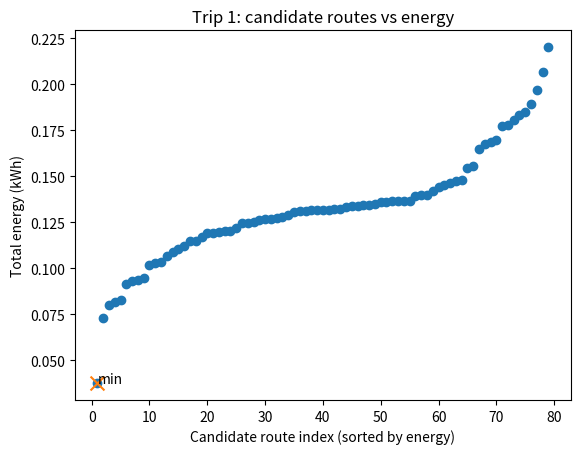
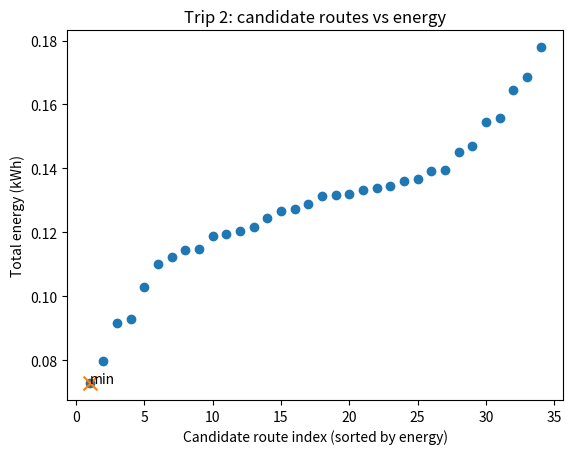
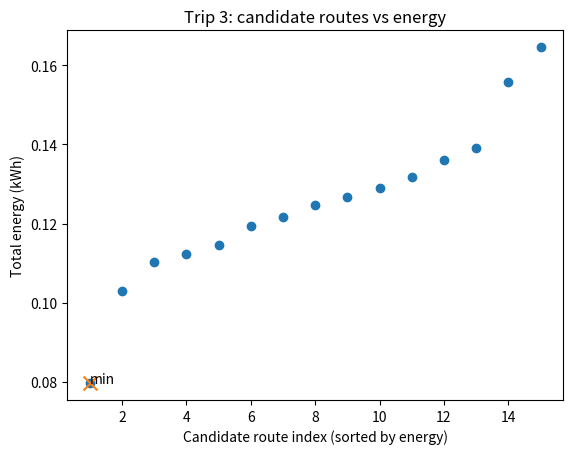
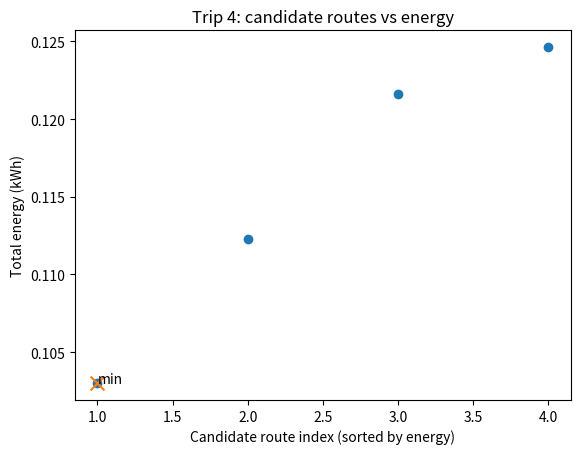
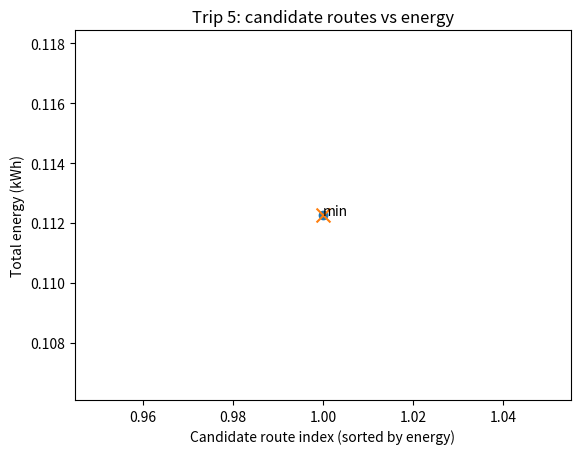
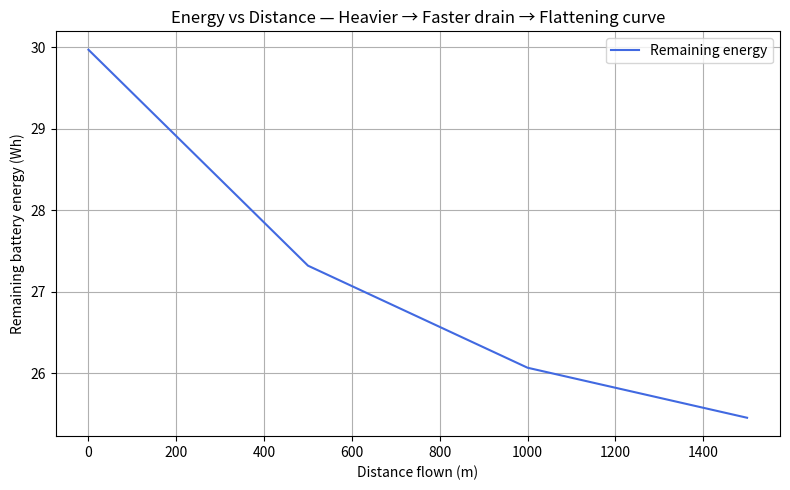
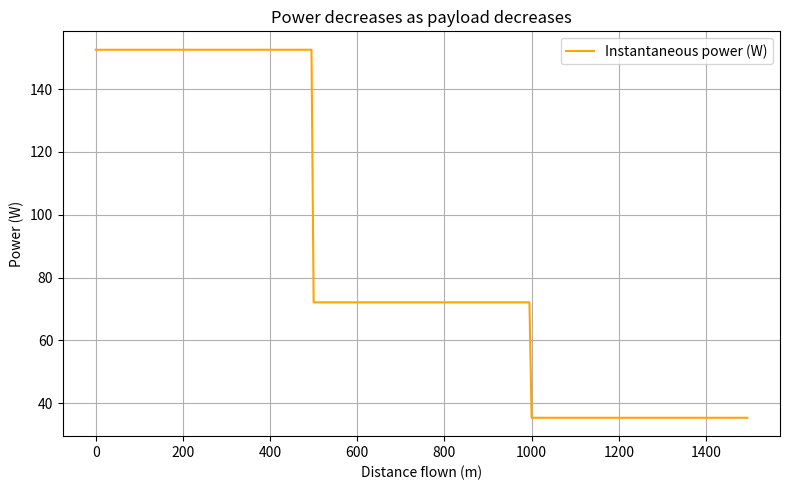
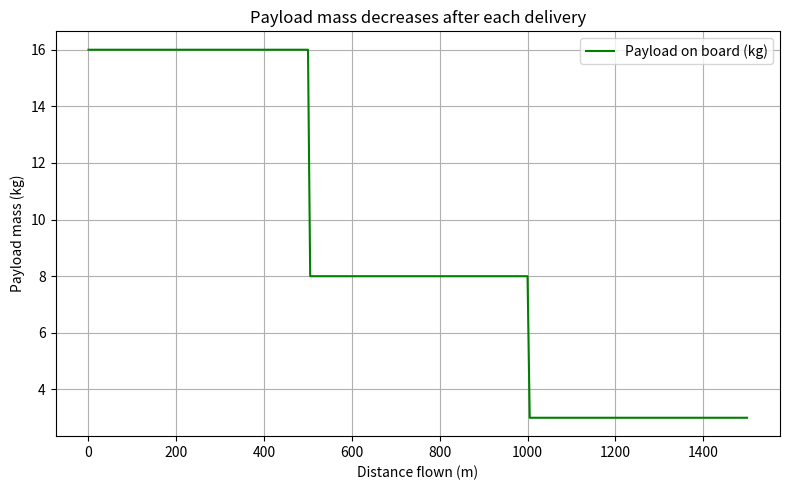

These charts were generated, in order, by the following Python code:
# drone_routes_energy_opt.py
#
# What this adds:
# - enumerate_feasible_routes: generate all feasible subsets & orders for a trip given capacity/battery
# - plot_routes_energy: matplotlib scatter of "candidate index" vs "energy (kWh)", minimum annotated
# - run_optimized_trips_with_plots: replaces the greedy per-trip selection with an optimal per-trip choice
#
# Usage:
#   python drone_routes_energy_opt.py
#
# Requires: matplotlib

import random
import math
import heapq
from typing import Tuple, List, Dict, Optional, Set
import numpy as np
import matplotlib.pyplot as plt

Coord = Tuple[int, int]
Path = List[Coord]
# ---------------------------------------
# Parameter setup (values chosen for clarity)
# ---------------------------------------
params = {
    "g": 9.81,
    "m_dry": 2.0,      # drone + battery = 2 kg
    "v_hover": 3.0,
    "k1": 0.5,         # much stronger induced power term
    "k2": 0.02,
    "k3": 5            # much smaller fixed power
}

# Very heavy payload initially, drops sharply
payload_drops = [8.0, 5.0, 3.0]  # start 16 kg → end 0 kg

Vb, Cb, usable_frac = 11.1, 3.0, 0.9
E0 = usable_frac * Vb * Cb * 3600
speed = 8.0


# ---------------------------------------
# Physics-based power model
# ---------------------------------------


def power_model(W, v, params):
    """
    Compute instantaneous electrical power P(W, v) in watts.
    W : current payload mass (kg)
    v : flight speed (m/s)
    params : dictionary of physical constants
    """
    g   = params["g"]
    m0  = params["m_dry"]     # drone dry mass (frame + battery)
    vh  = params["v_hover"]   # induced velocity in hover
    k1  = params["k1"]        # induced power coefficient
    k2  = params["k2"]        # parasitic drag coefficient
    k3  = params["k3"]        # fixed power load (electronics)

    m = m0 + W
    P_ind   = k1 * ((m * g)**1.5) / np.sqrt(v**2 + vh**2)  # induced power
    P_drag  = k2 * v**3                                    # parasitic/drag power
    P_fixed = k3                                            # fixed onboard power
    return P_ind + P_drag + P_fixed


# ---------------------------------------
# Main simulation: energy vs distance
# ---------------------------------------
def simulate_energy_along_path(payload_drops, E0, speed, params):
    """
    Simulate drone battery energy as a function of distance
    while payload mass decreases after each delivery segment.
    This demonstrates that as the drone gets lighter,
    power decreases and the energy curve flattens.
    """
    W = np.sum(payload_drops)   # start with full payload (heaviest)
    E = E0
    s_trace, E_trace, W_trace, P_trace = [0], [E0], [W], []

    # Each flight leg has fixed distance (e.g., 500 m)
    leg_distance = 500
    N_steps = 100
    ds = leg_distance / N_steps
    total_distance = 0

    for leg_index, drop in enumerate(payload_drops):
        for _ in range(N_steps):
            P = power_model(W, speed, params)
            P_trace.append(P)
            dE = -(P / speed) * ds     # ODE: dE/ds = -P/v
            E += dE
            total_distance += ds
            s_trace.append(total_distance)
            E_trace.append(E)
            W_trace.append(W)
            if E <= 0:
                break
        # At the end of each leg, deliver some payload → lighter
        W -= drop
        if W < 0: W = 0

    return np.array(s_trace), np.array(E_trace), np.array(W_trace), np.array(P_trace)

def polt_energy():
    # ---------------------------------------
    # Run simulation
    # ---------------------------------------
    s_trace, E_trace, W_trace, P_trace = simulate_energy_along_path(payload_drops, E0, speed, params)
    
    
    # ---------------------------------------
    # Plot: Battery energy vs distance
    # ---------------------------------------
    plt.figure(figsize=(8,5))
    plt.plot(s_trace, E_trace/3600, color='royalblue', label='Remaining energy')
    plt.xlabel('Distance flown (m)')
    plt.ylabel('Remaining battery energy (Wh)')
    plt.title('Energy vs Distance — Heavier → Faster drain → Flattening curve')
    plt.grid(True)
    plt.legend()
    plt.tight_layout()
    plt.show()
    
    
    # ---------------------------------------
    # Plot: Instantaneous power vs distance
    # ---------------------------------------
    plt.figure(figsize=(8,5))
    plt.plot(s_trace[:len(P_trace)], P_trace, color='orange', label='Instantaneous power (W)')
    plt.xlabel('Distance flown (m)')
    plt.ylabel('Power (W)')
    plt.title('Power decreases as payload decreases')
    plt.grid(True)
    plt.legend()
    plt.tight_layout()
    plt.show()
    
    
    # ---------------------------------------
    # Plot: Payload mass vs distance
    # ---------------------------------------
    plt.figure(figsize=(8,5))
    plt.plot(s_trace, W_trace, color='green', label='Payload on board (kg)')
    plt.xlabel('Distance flown (m)')
    plt.ylabel('Payload mass (kg)')
    plt.title('Payload mass decreases after each delivery')
    plt.grid(True)
    plt.legend()
    plt.tight_layout()
    plt.show()
    
    
    # ---------------------------------------
    # Print results summary
    # ---------------------------------------
    print("Initial payload: {:.1f} kg".format(sum(payload_drops)))
    print("Final payload: {:.1f} kg".format(W_trace[-1]))
    print("Total energy used: {:.2f} Wh".format((E0 - E_trace[-1]) / 3600))
    print("Power range: {:.1f} W → {:.1f} W".format(max(P_trace), min(P_trace)))
# -----------------------
# No-fly zones (obstacles)
# -----------------------
def make_no_fly_zones(rows: int, cols: int, count: int = 2, seed: Optional[int] = None,
                      max_w: int = 1, max_h: int = 1) -> Set[Coord]:
    if seed is not None:
        random.seed(seed + 1001)
    blocked: Set[Coord] = set()
    attempts = 0
    while count > 0 and attempts < 200:
        attempts += 1
        w = 1
        h = 1
        r0 = random.randint(0, rows - h)
        c0 = random.randint(0, cols - w)
        rect = {(r, c) for r in range(r0, r0 + h) for c in range(c0, c0 + w)}
        if not rect.issubset(blocked):
            blocked |= rect
            count -= 1
    return blocked

# -----------------------
# Grid & utilities
# -----------------------
def random_warehouse(rows: int, cols: int, blocked: Set[Coord], seed: Optional[int] = None) -> Coord:
    if seed is not None:
        random.seed(seed + 2002)
    candidates = [(r, c) for r in range(rows) for c in range(cols) if (r, c) not in blocked]
    if not candidates:
        raise ValueError("No space for warehouse (everything blocked).")
    return random.choice(candidates)

def sample_delivery_points(rows: int, cols: int, k: int, avoid: Coord, blocked: Set[Coord],
                           seed: Optional[int] = None) -> List[Coord]:
    if seed is not None:
        random.seed(seed + 3003)
    cells = [(r, c) for r in range(rows) for c in range(cols)
             if (r, c) != avoid and (r, c) not in blocked]
    random.shuffle(cells)
    return cells[:k]

def assign_demands(deliveries: List[Coord], low: int = 1, high: int = 3, seed: Optional[int] = None) -> Dict[Coord, int]:
    if seed is not None:
        random.seed(seed + 4004)
    return {d: random.randint(low, high) for d in deliveries}

# -----------------------
# Dijkstra shortest path (km) with obstacles
# -----------------------
def dijkstra_shortest_path_km(rows: int, cols: int, start: Coord, end: Coord, blocked: Set[Coord]) -> Tuple[float, Path]:
    if start == end:
        return 0.0, [start]
    if start in blocked or end in blocked:
        return float("inf"), []

    DIRS = [
        ( 1,  0, 1.0), (-1,  0, 1.0), (0,  1, 1.0), (0, -1, 1.0),
        ( 1,  1, math.sqrt(2)), ( 1, -1, math.sqrt(2)),
        (-1,  1, math.sqrt(2)), (-1, -1, math.sqrt(2))
    ]

    dist = {start: 0.0}
    parent: Dict[Coord, Coord] = {}
    pq = [(0.0, start)]

    while pq:
        d, (r, c) = heapq.heappop(pq)
        if (r, c) == end:
            path: Path = []
            cur = end
            while cur != start:
                path.append(cur)
                cur = parent[cur]
            path.append(start)
            path.reverse()
            return d, path
        if d > dist[(r, c)]:
            continue
        for dr, dc, w in DIRS:
            nr, nc = r + dr, c + dc
            if 0 <= nr < rows and 0 <= nc < cols and (nr, nc) not in blocked:
                nd = d + w
                if nd < dist.get((nr, nc), float("inf")):
                    dist[(nr, nc)] = nd
                    parent[(nr, nc)] = (r, c)
                    heapq.heappush(pq, (nd, (nr, nc)))
    return float("inf"), []

# -----------------------
# Precompute distances/paths between key points
# -----------------------
def precompute_pairs(rows: int, cols: int, points: List[Coord], blocked: Set[Coord]):
    dist_km: Dict[Tuple[Coord, Coord], float] = {}
    path: Dict[Tuple[Coord, Coord], Path] = {}
    for i, a in enumerate(points):
        for j, b in enumerate(points):
            if i == j:
                dist_km[(a, b)] = 0.0
                path[(a, b)] = [a]
            elif (a, b) not in dist_km:
                d, p = dijkstra_shortest_path_km(rows, cols, a, b, blocked)
                dist_km[(a, b)] = d
                path[(a, b)] = p
                dist_km[(b, a)] = d
                path[(b, a)] = list(reversed(p))
    return dist_km, path

# -----------------------
# Energy & Power Model (kWh)
# -----------------------
def power_kw(load_kg: float, base_kw: float = 0.3, alpha_kw_per_kg: float = 0.02, quad_kw_per_kg2: float = 0.0) -> float:
    """
    Base hover/flight power plus linear (and optional quadratic) term in payload mass.
    """
    return base_kw + alpha_kw_per_kg * max(load_kg, 0.0) + quad_kw_per_kg2 * max(load_kg, 0.0)**2

def move_energy_kwh(distance_km: float, load_kg: float, speed_kmh: float) -> float:
    if distance_km == float("inf"):
        return float("inf")
    if speed_kmh <= 0:
        raise ValueError("speed_kmh must be > 0")
    return power_kw(load_kg) * (distance_km / speed_kmh)

# -----------------------
# Trip optimizer (enumerate feasible routes within one trip)
# -----------------------
def enumerate_feasible_routes(
    warehouse: Coord,
    candidates: List[Coord],
    demands: Dict[Coord, int],
    dist_km: Dict[Tuple[Coord, Coord], float],
    battery_capacity_kwh: float,
    carry_capacity: int,
    cruise_speed_kmh: float
):
    """
    Enumerate all feasible sequences starting at warehouse and returning to warehouse
    such that cumulative energy (including return leg) never exceeds battery_capacity_kwh
    and total delivered weight in the trip does not exceed carry_capacity.
    Returns a list of dicts with keys: 'order', 'energy_kwh'.
    """
    results = []

    from itertools import permutations, combinations

    feasible_points = [p for p in candidates if demands[p] <= carry_capacity]

    # Generate subsets of feasible_points respecting capacity
    for r in range(1, len(feasible_points) + 1):
        for subset in combinations(feasible_points, r):
            total_weight = sum(demands[p] for p in subset)
            if total_weight > carry_capacity:
                continue
            # Try all orders
            for order in permutations(subset):
                energy_used = 0.0
                current = warehouse
                carried = total_weight
                ok = True

                # Move through each stop
                for stop in order:
                    d = dist_km.get((current, stop), float("inf"))
                    leg_e = move_energy_kwh(d, carried, cruise_speed_kmh)
                    energy_used += leg_e
                    if energy_used > battery_capacity_kwh:
                        ok = False
                        break
                    carried -= demands[stop]
                    current = stop

                if not ok:
                    continue

                # Return to warehouse
                d_back = dist_km.get((current, warehouse), float("inf"))
                return_e = move_energy_kwh(d_back, max(carried, 0.0), cruise_speed_kmh)
                energy_used += return_e
                if energy_used <= battery_capacity_kwh and math.isfinite(energy_used):
                    results.append({
                        "order": list(order),
                        "energy_kwh": energy_used
                    })

    # If nothing feasible, we still consider the empty route (do nothing this trip)
    if not results:
        results.append({"order": [], "energy_kwh": float("inf")})

    # Sort by energy
    results.sort(key=lambda x: x["energy_kwh"])
    return results

def plot_routes_energy(routes, trip_number: int):
    energies = [r["energy_kwh"] for r in routes]
    xs = list(range(1, len(routes) + 1))

    plt.figure()
    plt.scatter(xs, energies, marker='o')
    if energies and math.isfinite(energies[0]):
        # routes are sorted ascending; index 1 is the minimum
        plt.scatter([1], [energies[0]], marker='x', s=100)
        plt.annotate("min", (1, energies[0]))
    plt.xlabel("Candidate route index (sorted by energy)")
    plt.ylabel("Total energy (kWh)")
    plt.title(f"Trip {trip_number}: candidate routes vs energy")
    plt.show()

# -----------------------
# Planner that uses per-trip optimizer + plotting
# -----------------------
def run_optimized_trips_with_plots(
    rows: int,
    cols: int,
    warehouse: Coord,
    deliveries: List[Coord],
    demands: Dict[Coord, int],
    blocked: Set[Coord],
    carry_capacity: int = 10,
    battery_capacity_kwh: float = 5.0,
    cruise_speed_kmh: float = 40.0,
    max_trips: int = 100
):
    points = [warehouse] + deliveries
    dist_km, path = precompute_pairs(rows, cols, points, blocked)

    remaining = deliveries[:]
    trip_idx = 0
    grand_total_energy = 0.0

    while remaining and trip_idx < max_trips:
        trip_idx += 1

        # Enumerate all feasible routes this trip
        routes = enumerate_feasible_routes(
            warehouse=warehouse,
            candidates=remaining,
            demands=demands,
            dist_km=dist_km,
            battery_capacity_kwh=battery_capacity_kwh,
            carry_capacity=carry_capacity,
            cruise_speed_kmh=cruise_speed_kmh
        )

        # Plot candidates and highlight min
        plot_routes_energy(routes, trip_idx)

        # Pick the minimum-energy route
        best = routes[0]
        if not math.isfinite(best["energy_kwh"]) or not best["order"]:
            print("\nNo feasible route for remaining deliveries within battery/capacity constraints:")
            print(remaining)
            break

        selected = best["order"]
        print(f"\n=== Trip {trip_idx} (optimal among {len(routes)} candidates) ===")
        print("Will visit, in order:", selected)
        print(f"Trip energy (kWh): {best['energy_kwh']:.3f}")

        # Execute: remove delivered points, accumulate energy
        grand_total_energy += best["energy_kwh"]
        for p in selected:
            if p in remaining:
                remaining.remove(p)

    print("\n=== All trips complete (or as many as feasible) ===")
    print(f"Grand total movement energy (kWh): {grand_total_energy:.3f}")
    if remaining:
        print("Undelivered:", remaining)
    else:
        print("All deliveries served.")

# -----------------------
# Pretty print grid
# -----------------------
def print_grid(rows: int, cols: int, warehouse: Coord, deliveries: List[Coord],
               demands: Dict[Coord, int], blocked: Set[Coord]):
    grid = [["." for _ in range(cols)] for _ in range(rows)]
    for (r, c) in blocked:
        if 0 <= r < rows and 0 <= c < cols:
            grid[r][c] = "X"
    wr, wc = warehouse
    grid[wr][wc] = "W"
    for d in deliveries:
        if d == warehouse or d in blocked:
            continue
        r, c = d
        grid[r][c] = str(demands[d])
    print("Grid layout:")
    for r in range(rows):
        print(" ".join(f"{grid[r][c]:>2}" for c in range(cols)))
    print("\nLegend: W=warehouse | 1–3=delivery demand (kg) | X=no-fly | .=empty\n")

# -----------------------
# Demo / run
# -----------------------
if __name__ == "__main__":
    # You can tweak these or wire in your own scenario
    rows, cols = 8, 8
    num_deliveries = 5
    carry_capacity = 7        # kg
    battery_capacity = 4.0    # kWh
    cruise_speed = 40.0       # km/h
    seed = 42                 # fixed for reproducibility

    blocked = make_no_fly_zones(rows, cols, count=2, seed=seed, max_w=1, max_h=1)
    warehouse = random_warehouse(rows, cols, blocked, seed=seed)
    deliveries = sample_delivery_points(rows, cols, num_deliveries, avoid=warehouse, blocked=blocked, seed=seed)
    demands = assign_demands(deliveries, low=1, high=3, seed=seed)

    print_grid(rows, cols, warehouse, deliveries, demands, blocked)

    print("Warehouse:", warehouse)
    print("Deliveries & demands:", demands)
    print("\nOptimizing trips…")
    
    run_optimized_trips_with_plots(
        rows, cols,
        warehouse=warehouse,
        deliveries=deliveries,
        demands=demands,
        blocked=blocked,
        carry_capacity=carry_capacity,
        battery_capacity_kwh=battery_capacity,
        cruise_speed_kmh=cruise_speed
    )   
    polt_energy()

